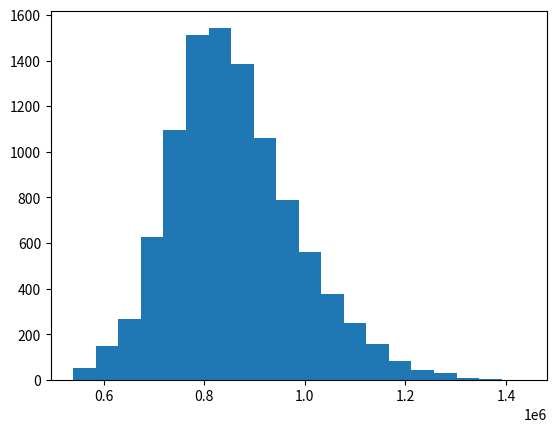

Here is the Python script that generated this plot:
import random
import math
import matplotlib.pyplot as plt
port = []
years = []
for i in range(0,10000):
	ibm = 100000
	apple = 200000
	gp = 100000
	cash = 300000
	for i in range(0,5):
		vals = []
		ibm = ibm*(1+random.uniform(-.1,.15))
		apple = apple*(1+random.uniform(-.2,.4))
		if random.uniform(0,1) < .03:
			gp = 0
		else:
			gp = gp*1.05
		cash = cash*1.01
		vals.append(ibm+apple+gp+cash)
	port.append(ibm+apple+gp+cash)
	years.append(vals)

plt.hist(port, bins=20)
plt.show()

